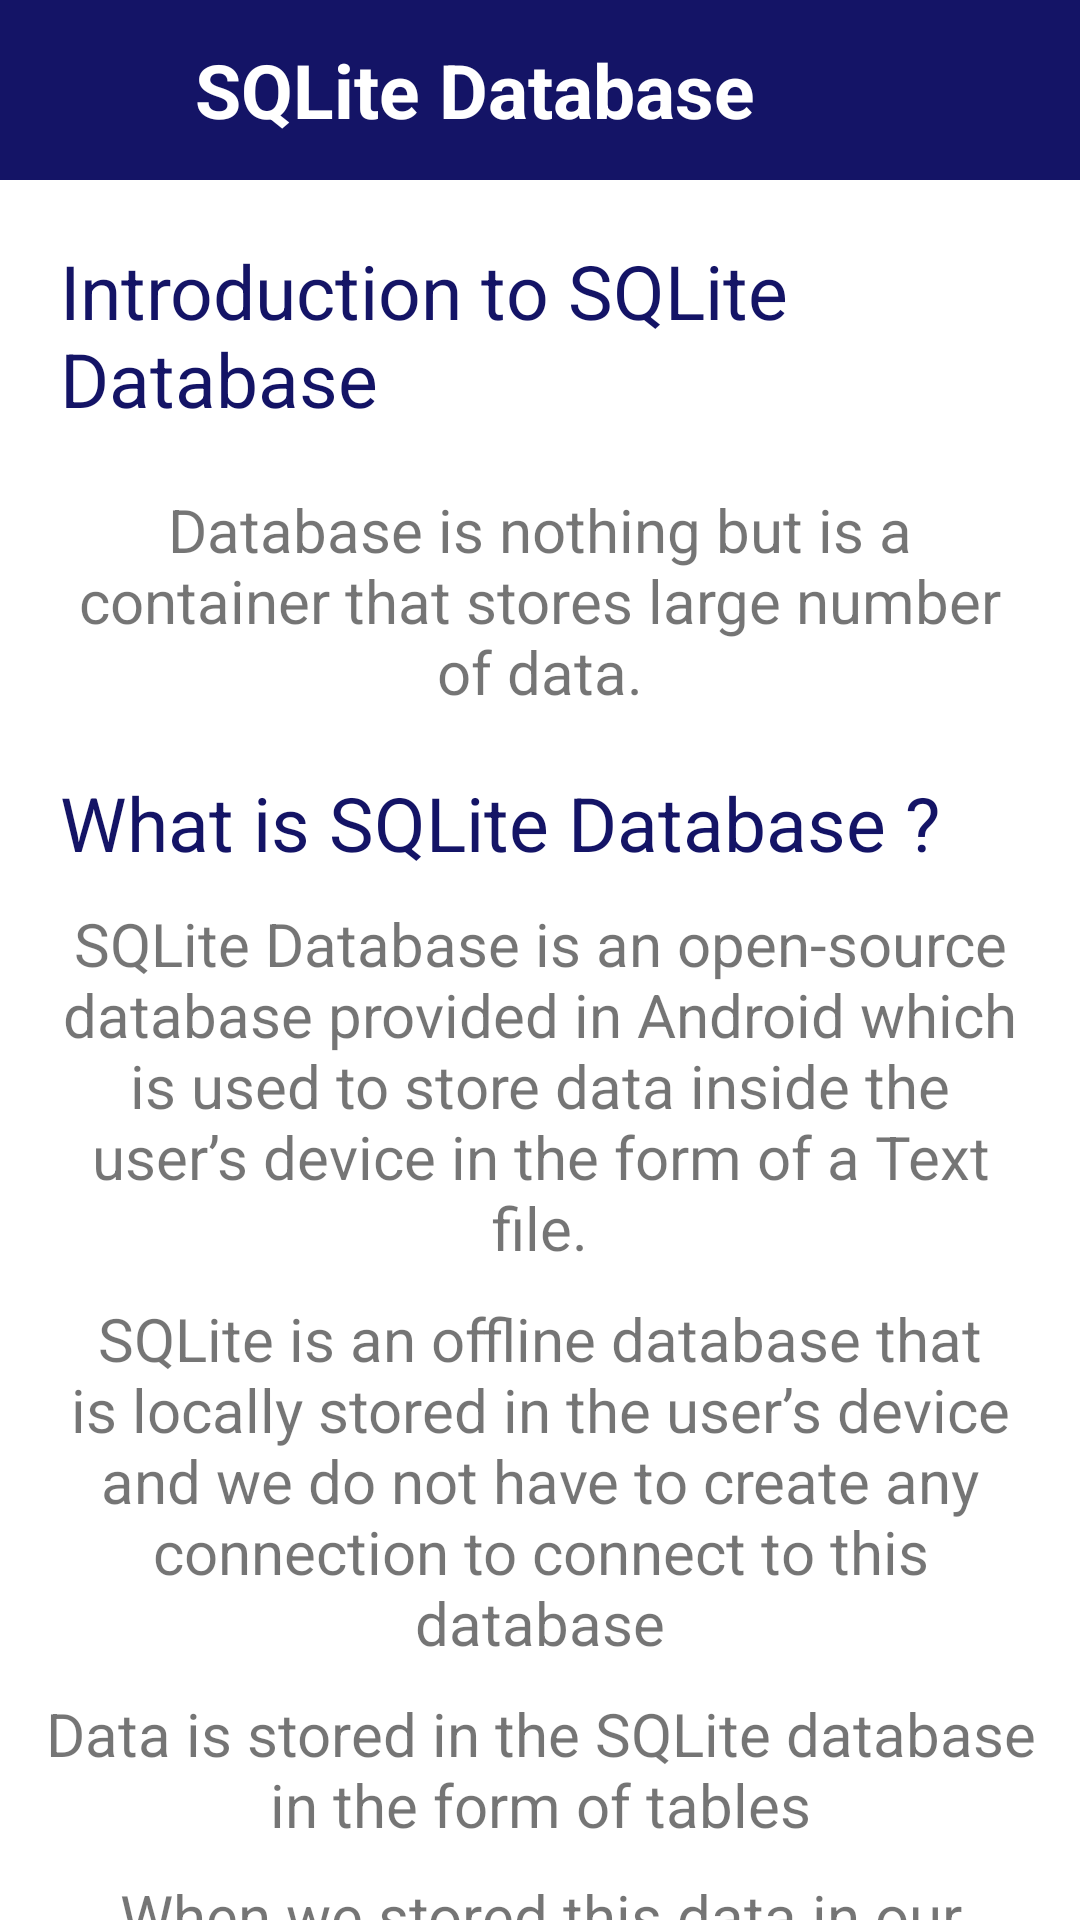

Android layout source for this screen:
<!-- AndroidManifest.xml: application theme Theme.AndroidStudioTutorial -->
<!-- res/layout/activity_sqlite_database_info.xml -->
<?xml version="1.0" encoding="utf-8"?>
<LinearLayout xmlns:android="http://schemas.android.com/apk/res/android"
    xmlns:app="http://schemas.android.com/apk/res-auto"
    xmlns:tools="http://schemas.android.com/tools"
    android:layout_width="match_parent"
    android:layout_height="match_parent"
    tools:context=".SQlite_database_info"
    android:orientation="vertical">

    <LinearLayout
        android:layout_width="match_parent"
        android:layout_height="wrap_content"
        android:background="@color/purple_700">

        <ImageView
            android:id="@+id/back"
            android:layout_width="50dp"
            android:layout_height="50dp"
            android:layout_margin="5dp"
            android:padding="10dp"
            android:src="@drawable/back_ic"/>

        <TextView
            android:layout_width="wrap_content"
            android:layout_height="wrap_content"
            android:text="SQLite Database"
            android:textSize="25sp"
            android:textColor="@color/white"
            android:layout_margin="5dp"
            android:textStyle="bold"
            android:layout_gravity="center"/>
    </LinearLayout>



    <androidx.core.widget.NestedScrollView

        android:layout_width="match_parent"
        android:layout_height="match_parent"
        tools:context=".Toast_info_Act"
        android:orientation="vertical">


        <LinearLayout
            android:layout_width="match_parent"
            android:layout_height="match_parent"
            android:orientation="vertical">

            <TextView
                android:layout_width="wrap_content"
                android:layout_height="wrap_content"
                android:text="Introduction to SQLite Database"
                android:textSize="25sp"
                android:textColor="@color/black"
                android:layout_marginTop="20dp"
                android:layout_marginStart="20dp"/>

            <TextView
                android:layout_width="wrap_content"
                android:layout_height="wrap_content"
                android:text="Database is nothing but is a container that stores large number of data."
                android:textSize="20sp"
                android:layout_marginTop="20dp"
                android:layout_marginStart="15dp"
                android:layout_marginEnd="15dp"
                android:textAlignment="center"/>


            <TextView
                android:layout_width="wrap_content"
                android:layout_height="wrap_content"
                android:text="What is SQLite Database ?"
                android:textSize="25sp"
                android:textColor="@color/black"
                android:layout_marginTop="20dp"
                android:layout_marginStart="20dp"/>
            <TextView
                android:layout_width="wrap_content"
                android:layout_height="wrap_content"
                android:text="SQLite Database is an open-source database provided in Android which is used to store data inside the user’s device in the form of a Text file."
                android:textSize="20sp"
                android:layout_marginTop="10dp"
                android:layout_marginStart="15dp"
                android:layout_marginEnd="15dp"
                android:textAlignment="center"/>
            <TextView
                android:layout_width="wrap_content"
                android:layout_height="wrap_content"
                android:text="SQLite is an offline database that is locally stored in the user’s device and we do not have to create any connection to connect to this database"
                android:textSize="20sp"
                android:layout_marginTop="10dp"
                android:layout_marginStart="15dp"
                android:layout_marginEnd="15dp"
                android:textAlignment="center"/>

            <TextView
                android:layout_width="wrap_content"
                android:layout_height="wrap_content"
                android:text="Data is stored in the SQLite database in the form of tables"
                android:textSize="20sp"
                android:layout_marginTop="10dp"
                android:layout_marginStart="15dp"
                android:layout_marginEnd="15dp"
                android:textAlignment="center"/>

            <TextView
                android:layout_width="wrap_content"
                android:layout_height="wrap_content"
                android:text="When we stored this data in our SQLite database it is arranged in the form of tables that are similar to that of an excel sheet."
                android:textSize="20sp"
                android:layout_marginTop="10dp"
                android:layout_marginStart="15dp"
                android:layout_marginEnd="15dp"
                android:textAlignment="center"/>

            <TextView
                android:layout_width="wrap_content"
                android:layout_height="wrap_content"
                android:text="Below is the representation of our SQLite database which we are storing in our SQLite database. "
                android:textSize="20sp"
                android:textColor="@color/black"
                android:layout_marginTop="10dp"
                android:layout_marginStart="15dp"
                android:layout_marginEnd="15dp"
                android:textAlignment="center"/>

            <ImageView
                android:layout_width="wrap_content"
                android:layout_height="200dp"
                android:layout_margin="20dp"
                android:src="@drawable/sq1"/>



            <TextView
                android:layout_width="wrap_content"
                android:layout_height="wrap_content"
                android:text="Important Methods in SQLite Database"
                android:textSize="25sp"
                android:textColor="@color/black"
                android:layout_marginTop="20dp"
                android:layout_marginStart="20dp"/>


            <TextView
                android:layout_width="wrap_content"
                android:layout_height="wrap_content"
                android:text="Below are the several important methods that we will be using in this SQLite database integration in Android. "
                android:textSize="20sp"
                android:layout_marginTop="10dp"
                android:layout_marginStart="15dp"
                android:layout_marginEnd="15dp"
                android:textAlignment="center"/>



            <ImageView
                android:layout_width="wrap_content"
                android:layout_height="200dp"
                android:layout_margin="20dp"
                android:src="@drawable/sq2"/>

            <TextView
                android:layout_width="wrap_content"
                android:layout_height="wrap_content"
                android:text="In SQLite Database We perform CRUD operations"
                android:textSize="25sp"
                android:textColor="@color/black"
                android:layout_marginTop="20dp"
                android:layout_marginStart="20dp"/>


            <TextView
                android:layout_width="wrap_content"
                android:layout_height="wrap_content"
                android:text="CRUD operations stand for :-"
                android:textSize="25sp"
                android:textColor="@color/black"
                android:layout_marginTop="20dp"
                android:layout_marginStart="20dp"/>

            <TextView
                android:layout_width="wrap_content"
                android:layout_height="wrap_content"
                android:text="C = Create"
                android:textSize="25sp"
                android:textColor="@color/black"
                android:layout_marginTop="20dp"
                android:layout_marginStart="20dp"/>

            <TextView
                android:layout_width="wrap_content"
                android:layout_height="wrap_content"
                android:text="R = Read"
                android:textSize="25sp"
                android:textColor="@color/black"
                android:layout_marginTop="20dp"
                android:layout_marginStart="20dp"/>



            <TextView
                android:layout_width="wrap_content"
                android:layout_height="wrap_content"
                android:text="U = Update"
                android:textSize="25sp"
                android:textColor="@color/black"
                android:layout_marginTop="20dp"
                android:layout_marginStart="20dp"/>


            <TextView
                android:layout_width="wrap_content"
                android:layout_height="wrap_content"
                android:text="D = Delete"
                android:textSize="25sp"
                android:textColor="@color/black"
                android:layout_marginTop="20dp"
                android:layout_marginStart="20dp"/>



            <TextView
                android:layout_width="wrap_content"
                android:layout_height="wrap_content"
                android:text="SQLITE DATABASE is huge and important topic,  below are the 4 links  provided on how to create, read, update and delete Database."
                android:textSize="25sp"
                android:textColor="@color/black"
                android:layout_marginTop="20dp"
                android:layout_marginStart="20dp"/>


            <TextView
                android:id="@+id/create_tv"
                android:layout_width="wrap_content"
                android:layout_height="wrap_content"
                android:text="@string/create"
                android:textSize="25sp"
                android:textColor="@color/black"
                android:layout_marginTop="20dp"
                android:layout_marginStart="20dp"/>

            <TextView
                android:id="@+id/read_tv"
            android:layout_width="wrap_content"
            android:layout_height="wrap_content"
            android:text="@string/read"
            android:textSize="25sp"
            android:textColor="@color/black"
            android:layout_marginTop="20dp"
            android:layout_marginStart="20dp"/>


            <TextView
                android:id="@+id/update_tv"
                android:layout_width="wrap_content"
                android:layout_height="wrap_content"
                android:text="@string/update"
                android:textSize="25sp"
                android:textColor="@color/black"
                android:layout_marginTop="20dp"
                android:layout_marginStart="20dp"/>
            <TextView
                android:id="@+id/delete_tv"
                android:layout_width="wrap_content"
                android:layout_height="wrap_content"
                android:text="@string/delete"
                android:textSize="25sp"
                android:textColor="@color/black"
                android:layout_marginTop="20dp"
                android:layout_marginStart="20dp"/>







        </LinearLayout>
    </androidx.core.widget.NestedScrollView>

</LinearLayout>
<!-- resources referenced by this layout -->
<resources>
  <color name="black">#141466</color>
  <color name="purple_700">#141466</color>
  <color name="white">#FFFFFFFF</color>
  <!-- drawable sq2: png bitmap (drawable-v24, 557120 bytes) -->
  <string name="create"> <a href="https://www.geeksforgeeks.org/how-to-create-and-add-data-to-sqlite-database-in-android/">Create Database</a></string>
  <string name="delete"> <a href="https://www.geeksforgeeks.org/how-to-delete-data-in-sqlite-database-in-android/">Delete Database</a></string>
  <string name="read"> <a href="https://www.geeksforgeeks.org/how-to-read-data-from-sqlite-database-in-android//">Read Database</a></string>
  <string name="update"> <a href="https://www.geeksforgeeks.org/how-to-update-data-to-sqlite-database-in-android/">Update Database</a></string>
  <style name="Theme.AndroidStudioTutorial" parent="Theme.MaterialComponents.Light.NoActionBar">
          
  
  
  
          <item name="colorPrimary">@color/purple_700</item>
          <item name="colorPrimaryVariant">@color/purple_700</item>
          <item name="colorOnPrimary">@color/white</item>
          
          <item name="colorSecondary">@color/teal_200</item>
          <item name="colorSecondaryVariant">@color/teal_700</item>
          <item name="colorOnSecondary">@color/black</item>
          
          <item name="android:statusBarColor" tools:targetApi="l">?attr/colorPrimaryVariant</item>
          
      </style>
  <color name="teal_200">#FF03DAC5</color>
  <color name="teal_700">#FF018786</color>
</resources>
